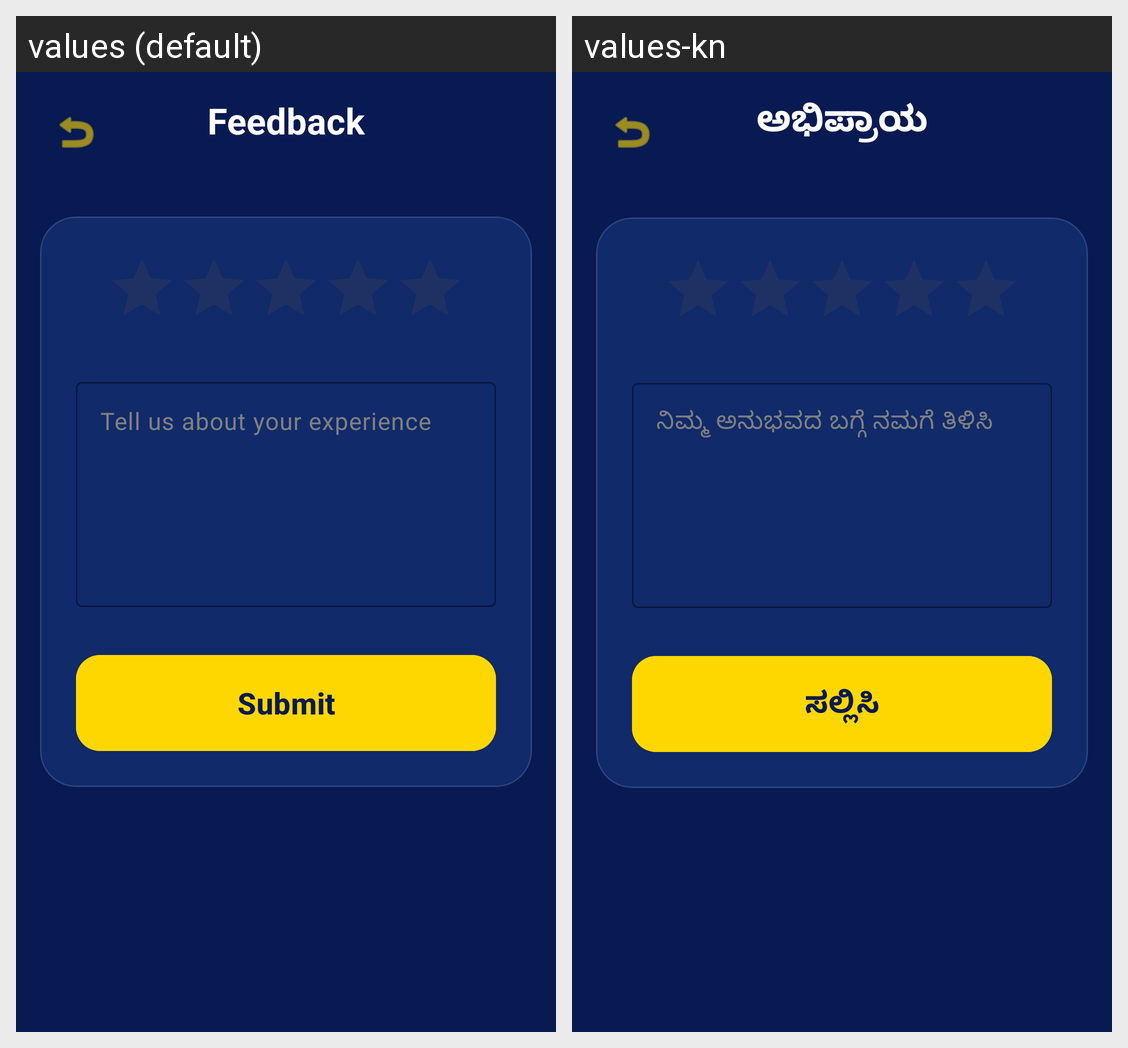

Here is an Android app screen in its default locale and in the app's own translations. Write out the translated-string differences for the strings that appear on this screen.
Android screen res/layout/activity_feedback.xml rendered under 2 locales, left to right: values (default), values-kn. Device: Nexus 5 (rendered at 1080×1920; each locale shown at half size, 540×960, under a caption strip naming it); theme Theme.NammaPlatform.
Strings drawn on this screen, with the default value and each locale's value (text and hints the layout hard-codes, and strings that could not be matched under every locale, appear in the picture but are not listed):

feedback
  values: Feedback
  values-kn: ಅಭಿಪ್ರಾಯ

feedback_hint
  values: Tell us about your experience
  values-kn: ನಿಮ್ಮ ಅನುಭವದ ಬಗ್ಗೆ ನಮಗೆ ತಿಳಿಸಿ

submit
  values: Submit
  values-kn: ಸಲ್ಲಿಸಿ
